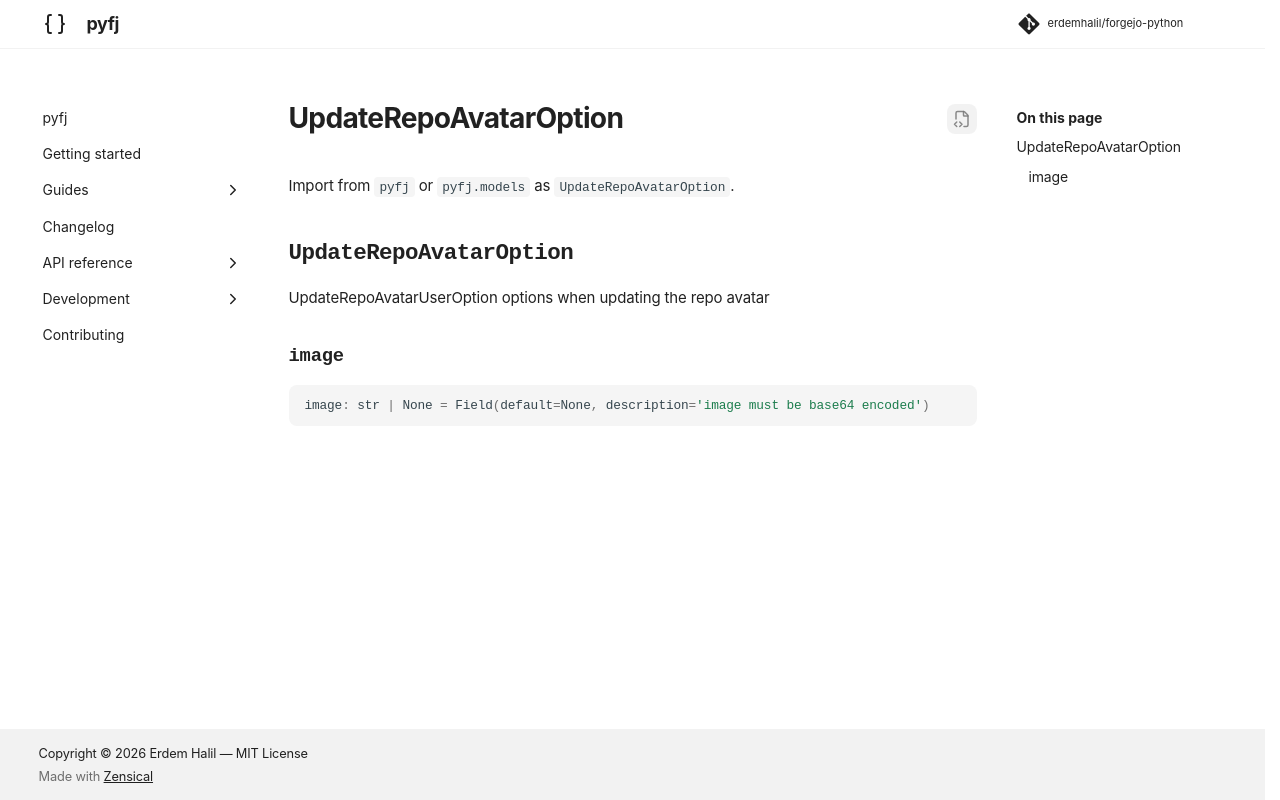

repository: erdemhalil/forgejo-python · page: 0.1/reference/models/update_repo_avatar_option/index.html · generator: mkdocs

---
title: "UpdateRepoAvatarOption"
description: "UpdateRepoAvatarUserOption options when updating the repo avatar"
---

# UpdateRepoAvatarOption

Import from `pyfj` or `pyfj.models` as `UpdateRepoAvatarOption`.

::: pyfj._generated.models.update_repo_avatar_option.UpdateRepoAvatarOption
